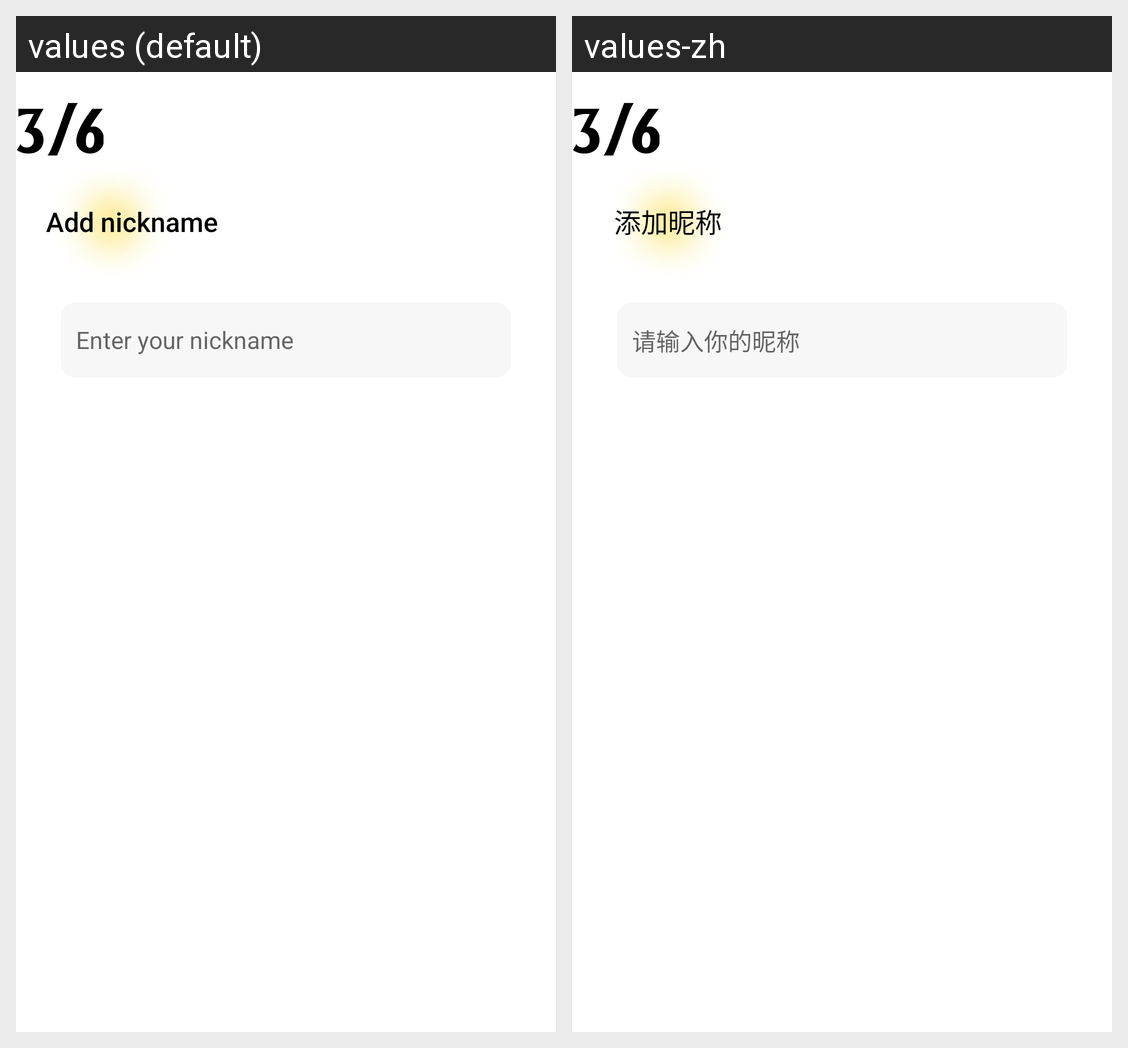

For this localized Android screen grid, give each drawn string resource with its value in every locale shown.
Android screen res/layout/layout_nickname.xml rendered under 2 locales, left to right: values (default), values-zh. Device: Nexus 5 (rendered at 1080×1920; each locale shown at half size, 540×960, under a caption strip naming it); theme Theme.YAY.
Strings drawn on this screen, with the default value and each locale's value (text and hints the layout hard-codes, and strings that could not be matched under every locale, appear in the picture but are not listed):

guide_title_nickname
  values: Add nickname
  values-zh: 添加昵称

guide_nickname_hint
  values: Enter your nickname
  values-zh: 请输入你的昵称
